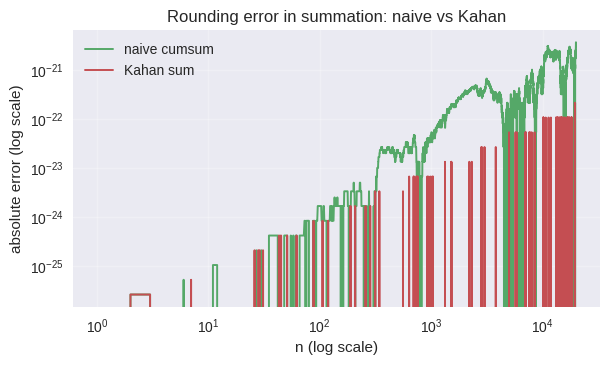
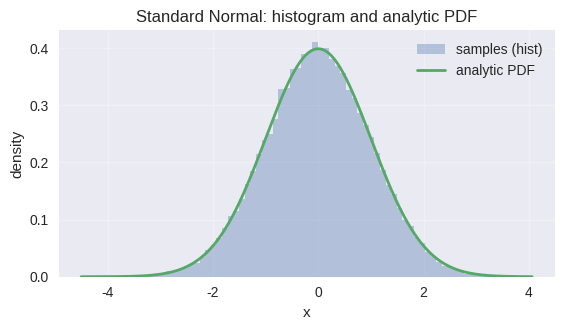
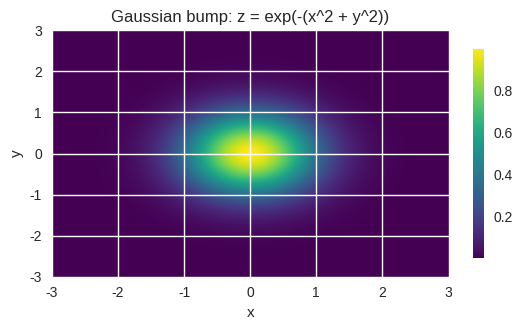

These charts were generated, in order, by the following Python code:
%config InlineBackend.figure_format = 'retina'
import numpy as np
import matplotlib.pyplot as plt
from decimal import Decimal, getcontext
plt.style.use('seaborn-v0_8')
rs = np.random.default_rng(42)
getcontext().prec = 60  # high precision for references


# Machine epsilon (gap between 1 and next float64) and unit roundoff (half)
np.finfo(np.float64).eps, 0.5 * 2.0**-52


0.1 + 0.2 == 0.3, Decimal('0.1') + Decimal('0.2') == Decimal('0.3')


a = np.arange(6, dtype=np.float64).reshape(2, 3)
v = a[:, 1]           # view (slice)
c = a[:, [1]]         # copy (fancy index makes shape (2,1))
v[0] = 999.
a, v, c, np.shares_memory(a, v), np.shares_memory(a, c)


A = np.array([[1., 2., 3.], [4., 5., 6.]])  # (2,3)
x = np.array([0.5, 1.0, -1.0])              # (3,)
y1 = A @ x
# Same result via einsum with explicit index roles: i = sum_j A_ij x_j
y2 = np.einsum('ij,j->i', A, x)
y1, y2, np.allclose(y1, y2)


x, y, z = 1e16, 1.0, -1e16
(x + y) + z, x + (y + z)


def kahan_sum(arr: np.ndarray) -> np.ndarray:
    s = 0.0
    c = 0.0
    out = np.empty_like(arr, dtype=np.float64)
    for i, x in enumerate(arr):
        y = x - c
        t = s + y
        c = (t - s) - y
        s = t
        out[i] = s
    return out

n = 20000
a = rs.uniform(0, 1e-10, size=n).astype(np.float64)

# High-precision reference prefix sums
pref = []
acc = Decimal(0)
for x_ in a:
    acc += Decimal(str(x_))  # preserve decimal digits
    pref.append(acc)
ref = np.array([float(v) for v in pref], dtype=np.float64)

naive = np.cumsum(a)
kahan = kahan_sum(a)

err_naive = np.abs(naive - ref)
err_kahan = np.abs(kahan - ref)

fig, ax = plt.subplots(figsize=(6.8, 3.6), dpi=140)
x_ix = np.arange(1, n + 1)
ax.plot(x_ix, err_naive, label='naive cumsum', color='C1', lw=1.4)
ax.plot(x_ix, err_kahan, label='Kahan sum', color='C2', lw=1.4)
ax.set_xscale('log')
ax.set_yscale('log')
ax.set_xlabel('n (log scale)')
ax.set_ylabel('absolute error (log scale)')
ax.set_title('Rounding error in summation: naive vs Kahan')
ax.legend()
ax.grid(alpha=0.25)
plt.show()


import math
import numpy as np
def softplus_naive(x):
    return np.log1p(np.exp(x))
def softplus_stable(x):  # numerically stable implementation
    x = np.asarray(x, dtype=np.float64)
    pos = x > 0
    y = np.empty_like(x)
    y[pos]  = x[pos] + np.log1p(np.exp(-x[pos]))
    y[~pos] = np.log1p(np.exp(x[~pos]))
    return y
xs = np.array([-1000., -50., -1., 0., 1., 50., 1000.])
np.exp(1000), softplus_naive(xs), softplus_stable(xs)


a = np.array([1000., 999., 995.])
m = a.max()
naive = np.log(np.sum(np.exp(a)))
stable = m + np.log(np.sum(np.exp(a - m)))
naive, stable


import math
xs = [0., 1., 2., 3.]
loop_exp = [math.exp(t) for t in xs]
vec_exp = np.exp(np.array(xs))
loop_exp, vec_exp


X = np.array([[0., 0.], [1., 0.], [0., 1.]])
diff = X[:, None, :] - X[None, :, :]
D = np.sqrt(np.sum(diff**2, axis=-1))
D


rng = np.random.default_rng(7)
x = rng.standard_normal(size=50_000).astype(np.float64)
fig, ax = plt.subplots(figsize=(6.4, 3.2), dpi=140)
counts, bins, _ = ax.hist(x, bins=80, density=True, alpha=0.35, color='C0', label='samples (hist)')
grid = np.linspace(bins[0], bins[-1], 600)
pdf = (1.0/np.sqrt(2*np.pi))*np.exp(-0.5*grid*grid)
ax.plot(grid, pdf, color='C1', lw=2.0, label='analytic PDF')
ax.set_xlabel('x')
ax.set_ylabel('density')
ax.set_title('Standard Normal: histogram and analytic PDF')
ax.legend(); ax.grid(alpha=0.25)
plt.show()


xs = np.linspace(-3, 3, 200)
ys = np.linspace(-3, 3, 200)
Xg, Yg = np.meshgrid(xs, ys)
Z = np.exp(-(Xg**2 + Yg**2))
fig, ax = plt.subplots(figsize=(6.4, 3.2), dpi=140)
im = ax.imshow(Z, extent=[xs.min(), xs.max(), ys.min(), ys.max()], origin='lower', cmap='viridis', aspect='auto')
fig.colorbar(im, ax=ax, shrink=0.85)
ax.set_xlabel('x'); ax.set_ylabel('y')
ax.set_title('Gaussian bump: z = exp(-(x^2 + y^2))')
plt.show()


x, y, z = 1e16, 1.0, -1e16
(x + y) + z, x + (y + z)
